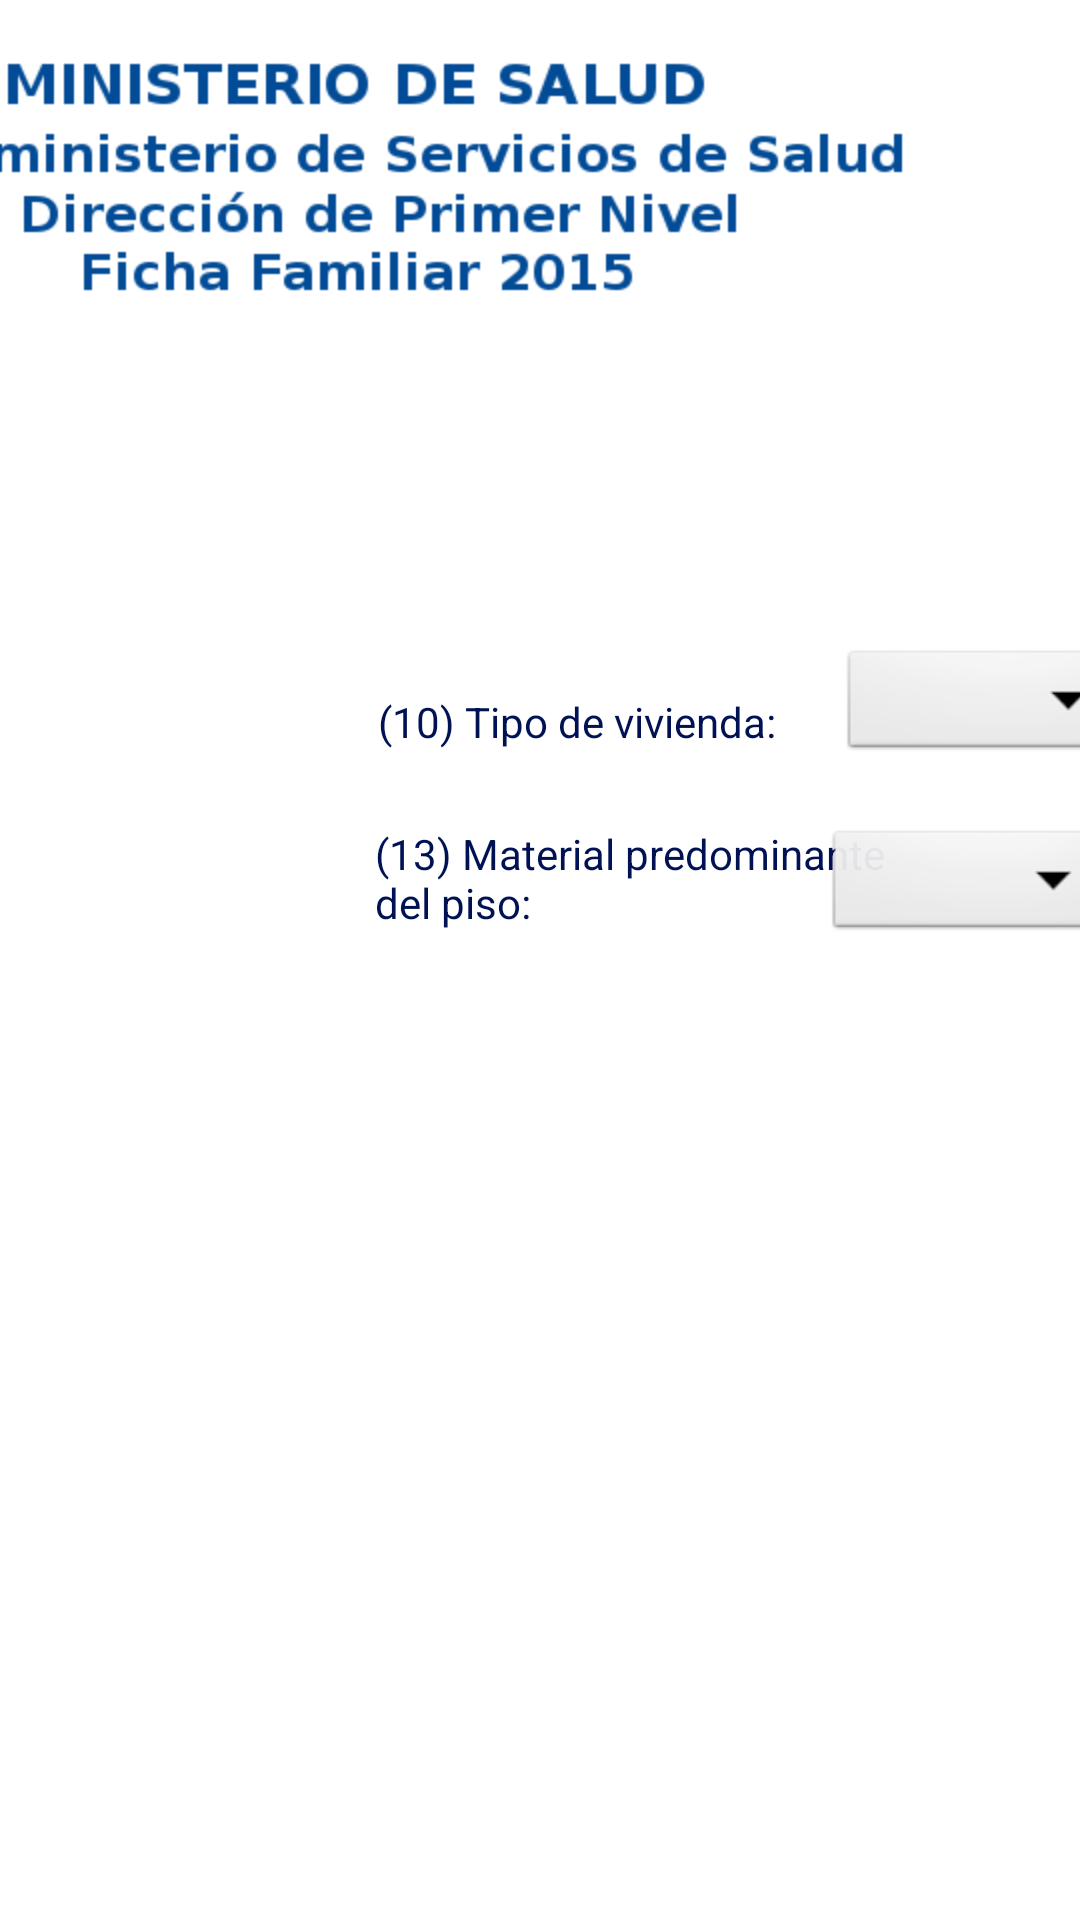

Layout XML and referenced resources for this Android screen:
<!-- AndroidManifest.xml: application theme AppTheme -->
<!-- res/layout/activity_caracteristicas_vivienda.xml -->
<ScrollView xmlns:android="http://schemas.android.com/apk/res/android"
    xmlns:tools="http://schemas.android.com/tools"
    android:layout_width="fill_parent"
    android:layout_height="wrap_content" >
    <RelativeLayout
        android:layout_width="wrap_content"
        android:layout_height="wrap_content"
        tools:context=".Ficha_familia_activity_01" >
        <RelativeLayout
            android:id="@+id/relativeLayout1"
            android:layout_width="match_parent"
            android:layout_height="wrap_content"
            android:layout_marginTop="2dp" >
            <ImageButton
                android:id="@+id/close"
                android:layout_width="fill_parent"
                android:layout_height="fill_parent"
                android:layout_alignParentLeft="true"
                android:layout_marginTop="10dp"
                android:background="#FFFFFF"
                android:contentDescription="@string/desc"
                android:src="@drawable/ficha_banner" />
        </RelativeLayout>
        <ScrollView
            android:id="@+id/scrollView1"
            android:layout_width="wrap_content"
            android:layout_height="wrap_content" >

            <RelativeLayout
                android:layout_width="1014dp"
                android:layout_height="match_parent"
                android:layout_marginLeft="125dp"
                android:layout_marginTop="160dp">
 				<LinearLayout
                android:layout_width="match_parent"
                android:layout_height="match_parent"
                android:layout_marginTop="33dp">
                <TextView
                    android:layout_width="wrap_content"
                    android:layout_height="wrap_content"
                    android:layout_margin="1dip"
                    android:layout_weight="1.04"
                    android:background="#FFFFFF"
                    android:gravity="center_horizontal"
                    android:text="@string/caract_vivienda"
                    android:textColor="#011254"
                    android:textSize="21sp"
                    android:textStyle="bold" />
            </LinearLayout>

            <LinearLayout
                android:layout_width="wrap_content"
                android:layout_height="wrap_content"
                android:layout_marginTop="70dp" >

                <TextView
                    android:layout_width="wrap_content"
                    android:layout_height="40dp"
                    android:layout_margin="1dip"
                    android:layout_marginLeft="10dp"
                    android:background="#FFFFFF"
                    android:text="@string/tipo_vivienda"
                    android:textColor="#011254" />

                <TextView
                    android:layout_width="wrap_content"
                    android:layout_height="40dp"
                    android:layout_marginLeft="210dp"
                    android:background="#FFFFFF"
                    android:text="@string/tipo_tenencia_vivienda"
                    android:textColor="#011254" />

                <TextView
                    android:layout_width="190dp"
                    android:layout_height="43dp"
                    android:layout_marginLeft="170dp"
                    android:background="#FFFFFF"
                    android:text="@string/material_paredes"
                    android:textColor="#011254" />
            </LinearLayout>

            <LinearLayout
                android:layout_width="wrap_content"
                android:layout_height="wrap_content"
                android:layout_alignParentLeft="true"
                android:layout_alignParentRight="true"
                android:layout_marginTop="55dp" >

                <Spinner
                    android:id="@+id/SpnTipoVivienda"
                    android:layout_width="100dp"
                    android:layout_height="40dp"
                    android:layout_marginLeft="155dp"
                    android:textColor="#011254" />

                <Spinner
                    android:id="@+id/SpnTenenciaVivienda"
                    android:layout_width="100dp"
                    android:layout_height="40dp"
                    android:layout_marginLeft="305dp"/>

                <Spinner
                    android:id="@+id/SpnMaterialParedes"
                    android:layout_width="100dp"
                    android:layout_height="40dp"
                    android:layout_marginLeft="250dp" />

            </LinearLayout>

   			<LinearLayout
   			    android:layout_width="wrap_content"
   			    android:layout_height="wrap_content"
   			    android:layout_alignParentLeft="true"
   			    android:layout_alignParentRight="true"
   			    android:layout_marginTop="115dp" >

                <TextView
                    android:layout_width="170dp"
                    android:layout_height="40dp"
                    android:background="#FFFFFF"
                    android:text="@string/material_piso"
                    android:textColor="#011254" />

                <TextView
                    android:layout_width="200dp"
                    android:layout_height="40dp"
                    android:layout_marginLeft="175dp"
                    android:background="#FFFFFF"
                    android:text="@string/material_techo"
                    android:textColor="#011254" />

            </LinearLayout>
            <LinearLayout
                android:layout_width="wrap_content"
                android:layout_height="wrap_content"
                android:layout_alignParentLeft="true"
                android:layout_alignParentRight="true"
                android:layout_marginTop="100dp" >

                <Spinner
                    android:id="@+id/SpnMaterialPiso"
                    android:layout_width="100dp"
                    android:layout_height="40dp"
                    android:layout_marginLeft="150dp"
                    android:layout_marginTop="15dp"
                    android:textColor="#011254" />
                <Spinner
                    android:id="@+id/SpnMaterialTecho"
                    android:layout_width="100dp"
                    android:layout_height="40dp"
                    android:layout_marginLeft="310dp" />            
            </LinearLayout>
            </RelativeLayout>
        </ScrollView>

       <LinearLayout
           android:layout_width="80dp"
           android:layout_height="90dp"
           android:layout_marginTop="400dp"
           android:layout_marginLeft="550dp" >

           <ImageButton
               android:id="@+id/button1"
               android:layout_width="80dp"
               android:layout_height="90dp"
               android:layout_marginTop="10dp"
               android:background="#FFFFFF"
               android:onClick="clic_caracteristicas_vivienda"
               android:src="@drawable/save" />
           
        </LinearLayout>

       

</RelativeLayout>
</ScrollView>
<!-- resources referenced by this layout -->
<resources>
  <!-- drawable ficha_banner: png bitmap (drawable-hdpi, 87683 bytes) -->
  <!-- drawable save: png bitmap (drawable-hdpi, 1046 bytes) -->
  <string name="caract_vivienda">Características de la vivienda</string>
  <string name="desc">Banner</string>
  <string name="material_paredes">(12) Material predominante de las paredes:</string>
  <string name="material_piso">(13) Material predominante del piso:</string>
  <string name="material_techo">(14) Material predominante del techo:</string>
  <string name="tipo_tenencia_vivienda">(11) Tipo de tenencia de vivienda:</string>
  <string name="tipo_vivienda">(10) Tipo de vivienda:</string>
  <style name="AppTheme" parent="AppBaseTheme">
          
      </style>
  <style name="AppBaseTheme" parent="android:Theme.Light">
          
      </style>
</resources>
